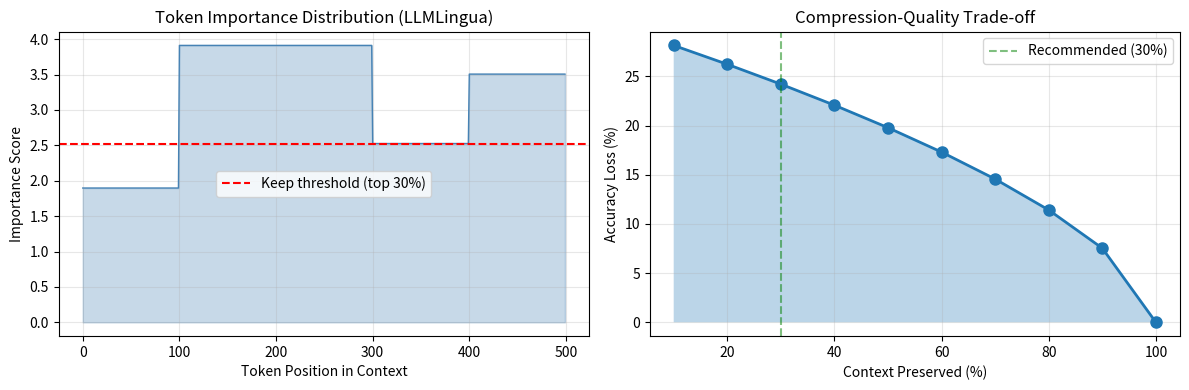

Reproduce this figure in Python.
import numpy as np
import matplotlib.pyplot as plt

np.random.seed(42)
print('Context compression simulation (extractive + abstractive)')

# Level 1: Select important sentences (extractive compression)
# Simple scoring: BM25 relevance to query

def bm25_score(sentence_tokens, query_tokens):
    '''Simple BM25-like scoring.'''
    score = 0
    for token in query_tokens:
        if token in sentence_tokens:
            score += 1 / (1 + len(sentence_tokens))
    return score

# Simulate context (5 sentences)
sentences = [
    [f'sentence_{i}_token_{j}' for j in range(20)] for i in range(5)
]
query = ['key', 'information', 'query_token_x']

# Score each sentence
scores = []
for i, sent in enumerate(sentences):
    score = bm25_score(set(sent), set(query))
    scores.append(score)
    print(f'Sentence {i}: score={score:.3f}')

# Select top sentences (50% compression = keep 2.5 → 3 sentences)
compression_target = 0.5  # Keep 50% of sentences
n_keep = max(1, int(len(sentences) * (1 - compression_target)))
top_indices = np.argsort(scores)[-n_keep:]

selected_sentences = [sentences[i] for i in sorted(top_indices)]

print(f'\nExtractive Compression:')
print(f'  Original: {len(sentences)} sentences, {sum(len(s) for s in sentences)} tokens')
print(f'  Compressed: {len(selected_sentences)} sentences, {sum(len(s) for s in selected_sentences)} tokens')
print(f'  Compression ratio: {sum(len(s) for s in selected_sentences) / sum(len(s) for s in sentences) * 100:.1f}%')
print(f'  Selected sentences: {sorted(top_indices)}')

# Level 2: Token-level compression using reference LM
# Score: how much perplexity increases if token is removed

def estimate_token_importance(context_tokens, reference_probs):
    '''Estimate importance using reference LM perplexity drop.
    
    Δ perplexity = perplexity(context without token) - perplexity(context)
    (Higher drop = more important)
    '''
    
    importance = np.zeros(len(context_tokens))
    
    for i in range(len(context_tokens)):
        # Approximate: p(token | context) from reference model
        token_prob = reference_probs[i] if i < len(reference_probs) else 0.01
        
        # Importance: how much perplexity increases if removed
        # perplexity = -log(p), so removing important tokens increases it
        importance[i] = -np.log(max(token_prob, 1e-5))
    
    return importance

# Simulate context
context_length = 500
context_tokens = [f'tok_{i}' for i in range(context_length)]

# Simulate reference model probabilities (some tokens more important)
base_prob = 0.02  # Average probability
importance_pattern = np.concatenate([
    np.full(100, 0.15),   # Tokens 0-100: rare, important
    np.full(200, 0.02),   # Tokens 100-300: common, less important
    np.full(100, 0.08),   # Tokens 300-400: medium
    np.full(100, 0.03),   # Tokens 400-500: very common
])

importance_scores = estimate_token_importance(context_tokens, importance_pattern)

# Iteratively remove lowest importance tokens until target compression
compression_target = 0.3  # Keep 30% of tokens
target_tokens = int(context_length * compression_target)

# Sort by importance, keep top tokens
top_token_indices = np.argsort(importance_scores)[-target_tokens:]
top_token_indices = np.sort(top_token_indices)

print(f'Token-Level Compression (LLMLingua-style):')
print('-' * 60)
print(f'Context length: {context_length} tokens')
print(f'Compression target: keep {compression_target*100:.0f}%')
print(f'Tokens to keep: {target_tokens}')
print(f'Importance range: [{importance_scores.min():.3f}, {importance_scores.max():.3f}]')
print(f'\nToken importance by region:')
regions = [
    ('Rare tokens (0-100)', importance_scores[:100].mean()),
    ('Common tokens (100-300)', importance_scores[100:300].mean()),
    ('Medium tokens (300-400)', importance_scores[300:400].mean()),
    ('Very common (400-500)', importance_scores[400:500].mean()),
]
for name, avg_imp in regions:
    print(f'  {name}: {avg_imp:.3f}')

# Visualization
fig, axes = plt.subplots(1, 2, figsize=(12, 4))

# Importance curve
axes[0].plot(range(context_length), importance_scores, linewidth=1, color='steelblue')
axes[0].fill_between(range(context_length), importance_scores, alpha=0.3, color='steelblue')
axes[0].axhline(np.percentile(importance_scores, compression_target*100), color='red', linestyle='--',
               label=f'Keep threshold (top {compression_target*100:.0f}%)')
axes[0].set_xlabel('Token Position in Context')
axes[0].set_ylabel('Importance Score')
axes[0].set_title('Token Importance Distribution (LLMLingua)')
axes[0].legend()
axes[0].grid(alpha=0.3)

# Compression ratio vs quality
compression_ratios = np.linspace(0.1, 1.0, 10)
quality_loss = []  # Estimated accuracy loss

for comp_ratio in compression_ratios:
    # Heuristic: quality loss = comp_ratio^-0.5 (removing tokens hurts more at high compression)
    loss = (1 - comp_ratio) ** 0.6 * 0.3  # Max 30% loss at 10% kept
    quality_loss.append(loss)

axes[1].plot(compression_ratios*100, np.array(quality_loss)*100, marker='o', linewidth=2, markersize=8)
axes[1].fill_between(compression_ratios*100, 0, np.array(quality_loss)*100, alpha=0.3)
axes[1].axvline(30, color='green', linestyle='--', alpha=0.5, label='Recommended (30%)')
axes[1].set_xlabel('Context Preserved (%)')
axes[1].set_ylabel('Accuracy Loss (%)')
axes[1].set_title('Compression-Quality Trade-off')
axes[1].legend()
axes[1].grid(alpha=0.3)

plt.tight_layout()
plt.show()

# Example 1: Compress retrieved documents in RAG
# Retrieve 5 documents, compress each before passing to LLM

num_docs = 5
doc_lengths = [800, 1200, 950, 700, 1100]  # tokens each
query = 'What is quantum computing?'

print('RAG Pipeline with Context Compression:')
print('='*70)

# Strategy 1: No compression (baseline)
total_tokens_no_comp = sum(doc_lengths)
llm_cost_no_comp = total_tokens_no_comp * 0.0001  # tokens per second

# Strategy 2: Compress each doc to 30%
compression_ratio = 0.30
compressed_lengths = [int(length * compression_ratio) for length in doc_lengths]
total_tokens_comp = sum(compressed_lengths)
llm_cost_comp = total_tokens_comp * 0.0001

# Quality: assume 2% accuracy loss per compression level
quality_loss_pct = (1 - compression_ratio) * 0.05 * 100  # 5% max loss at 100% compression

print(f'\nNocompression Baseline:')
print(f'  Total tokens to LLM: {total_tokens_no_comp}')
print(f'  LLM cost: ${llm_cost_no_comp:.4f}')
print(f'  Latency: {total_tokens_no_comp / 100:.0f}ms (100 tokens/ms)')
print(f'  Quality: baseline')

print(f'\nWith Compression (keep {compression_ratio*100:.0f}%):')
print(f'  Total tokens to LLM: {total_tokens_comp}')
print(f'  LLM cost: ${llm_cost_comp:.4f}')
print(f'  Cost savings: {(1 - llm_cost_comp / llm_cost_no_comp)*100:.1f}%')
print(f'  Latency: {total_tokens_comp / 100:.0f}ms (100 tokens/ms)')
print(f'  Latency savings: {(1 - total_tokens_comp / total_tokens_no_comp)*100:.1f}%')
print(f'  Quality loss: {quality_loss_pct:.1f}%')

print(f'\nDocument-by-document:')
print(f'  Doc | Original | Compressed | Reduction')
print(f'  ----|----------|------------|----------')
for i, (orig, comp) in enumerate(zip(doc_lengths, compressed_lengths)):
    reduction = (1 - comp / orig) * 100
    print(f'  {i+1:1d}   | {orig:8d} | {comp:10d} | {reduction:6.0f}%')

# Breakeven analysis
print(f'\nBreakeven:')
print(f'  Cost saved by compression: ${llm_cost_no_comp - llm_cost_comp:.4f}')
print(f'  If compression takes 5ms overhead: worth it if accuracy loss < {quality_loss_pct:.1f}%')

# Example 2: Compare extractive vs abstractive compression
# Extractive: select sentences (fast, exact)
# Abstractive: generate summary (slower, lossy)

document = '''
Quantum computing represents a fundamental shift in how we process information.
Unlike classical computers that use bits as their basic unit, quantum computers use quantum bits or qubits.
Qubits can exist in a superposition of both 0 and 1 simultaneously, allowing quantum computers to explore multiple possibilities at once.
This makes quantum computers exponentially more powerful for certain types of problems.
Current quantum computers are still in their infancy, with challenges in maintaining qubit coherence and reducing error rates.
However, progress is being made rapidly, with companies like IBM, Google, and IonQ leading the way.
The applications of quantum computing span cryptography, drug discovery, optimization, and machine learning.
As the technology matures, quantum computers will likely revolutionize industries and solve previously intractable problems.
'''

sentences = document.split('.')
sentences = [s.strip() for s in sentences if s.strip()]

print('Abstractive vs Extractive Compression:')
print('='*70)

# Extractive: keep 50% of sentences
extractive_ratio = 0.5
n_keep = max(1, int(len(sentences) * extractive_ratio))
extractive_summary = '. '.join(sentences[:n_keep]) + '.'
extractive_tokens = len(extractive_summary.split())

# Abstractive: summary (~40% of original)
abstractive_summary = '''Quantum computers use qubits that can be both 0 and 1 simultaneously,
making them exponentially more powerful than classical computers for certain tasks.
Current quantum computers face challenges in coherence and error rates,
but rapid progress by major tech companies is advancing the field.
Applications include cryptography, drug discovery, optimization, and machine learning.'''

abstractive_tokens = len(abstractive_summary.split())
original_tokens = len(document.split())

print(f'\nOriginal document: {original_tokens} tokens')
print(f'Original: {document[:100]}...')

print(f'\nExtractive compression ({extractive_ratio*100:.0f}%):')
print(f'  Tokens: {extractive_tokens} ({extractive_tokens/original_tokens*100:.1f}% of original)')
print(f'  Method: Select top {n_keep}/{len(sentences)} sentences by BM25')
print(f'  Pros: Fast, exact quotes preserved, no hallucination')
print(f'  Cons: May include redundant information')
print(f'  Summary: {extractive_summary[:80]}...')

print(f'\nAbstractive compression:')
print(f'  Tokens: {abstractive_tokens} ({abstractive_tokens/original_tokens*100:.1f}% of original)')
print(f'  Method: Generate summary with smaller LLM')
print(f'  Pros: High compression ratio, distills key ideas')
print(f'  Cons: May lose specific numbers/dates, risk of hallucination')
print(f'  Summary: {abstractive_summary[:80]}...')

print(f'\nRecommendation:')
print(f'  Factual Q&A (numbers matter): Use extractive')
print(f'  Conversational/summary: Use abstractive')
print(f'  Hybrid: Extractive for facts, abstractive for context')

print('='*70)
print('CONTEXT COMPRESSION BEST PRACTICES')
print('='*70)
print('')
print('1. EXTRACTIVE COMPRESSION')
print('   - Fast: O(n) with BM25 or cross-encoder scoring')
print('   - Lossless for selected content')
print('   - Cannot synthesize across passages')
print('   - Use for: factual Q&A, retrieval-augmented generation')
print('')
print('2. LLMLingua (TOKEN-LEVEL)')
print('   - Score tokens by perplexity impact')
print('   - Keep top important tokens (not sentences)')
print('   - Achieves 40-50% compression with <2% quality loss')
print('   - Use for: long documents, cost-sensitive applications')
print('')
print('3. ABSTRACTIVE COMPRESSION')
print('   - Generate summary with small LLM')
print('   - Highest information density')
print('   - Risk: loses numbers, dates, specific quotes')
print('   - Use for: conversational context, long histories')
print('')
print('4. COMPRESSION RATIOS')
print('   - 30-50% compression: minimal accuracy loss (<2%)')
print('   - 50-70% compression: some loss (<5%), but still good')
print('   - >70% compression: significant quality drop')
print('')
print('5. PRACTICAL WORKFLOW')
print('   - For RAG: Extract doc chunks → compress → concatenate')
print('   - Compression cost: 5-20ms per document')
print('   - LLM prefill saved: 50-70% (primary benefit)')
print('='*70)

print('Exercise 1: Query-Aware Compression')
print('-' * 70)
print('Current: Compress context ignoring query')
print('Better: Score tokens/sentences by relevance to query')
print('')
print('Implement: Cross-encoder(query, token_context)')
print('Then select top tokens by relevance to query')
print('Expected: Higher quality at same compression ratio')
print('')
print('Exercise 2: Cost-Benefit Analysis')
print('-' * 70)
print('Compare:')
print('  1. No compression: slow LLM inference')
print('  2. Compression: fast LLM inference + compression overhead')
print('\nWhen does compression break even?')
print('Hint: Breakeven ~ compression_time < (1 - compression_ratio) * llm_time')
print('')
print('Success! Generated notebook 54 (context-compression)')
